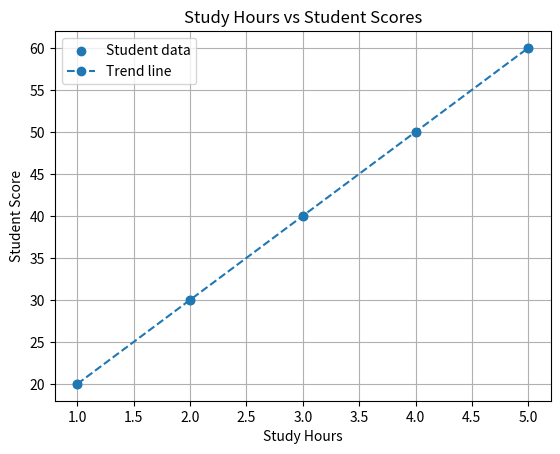

The matplotlib source for this figure:

# Day 5: Visualizing Machine Learning Data

import matplotlib.pyplot as plt

# Training data
study_hours = [1, 2, 3, 4, 5]
scores = [20, 30, 40, 50, 60]

print("Study hours:", study_hours)
print("Student scores:", scores)


# Create a scatter plot

plt.scatter(study_hours, scores, label="Student data")
plt.plot(study_hours, scores, marker="o", linestyle="--", label="Trend line")
plt.grid(True)
plt.legend()


# Add labels and title
plt.xlabel("Study Hours")
plt.ylabel("Student Score")
plt.title("Study Hours vs Student Scores")

# Display the graph
plt.show()
